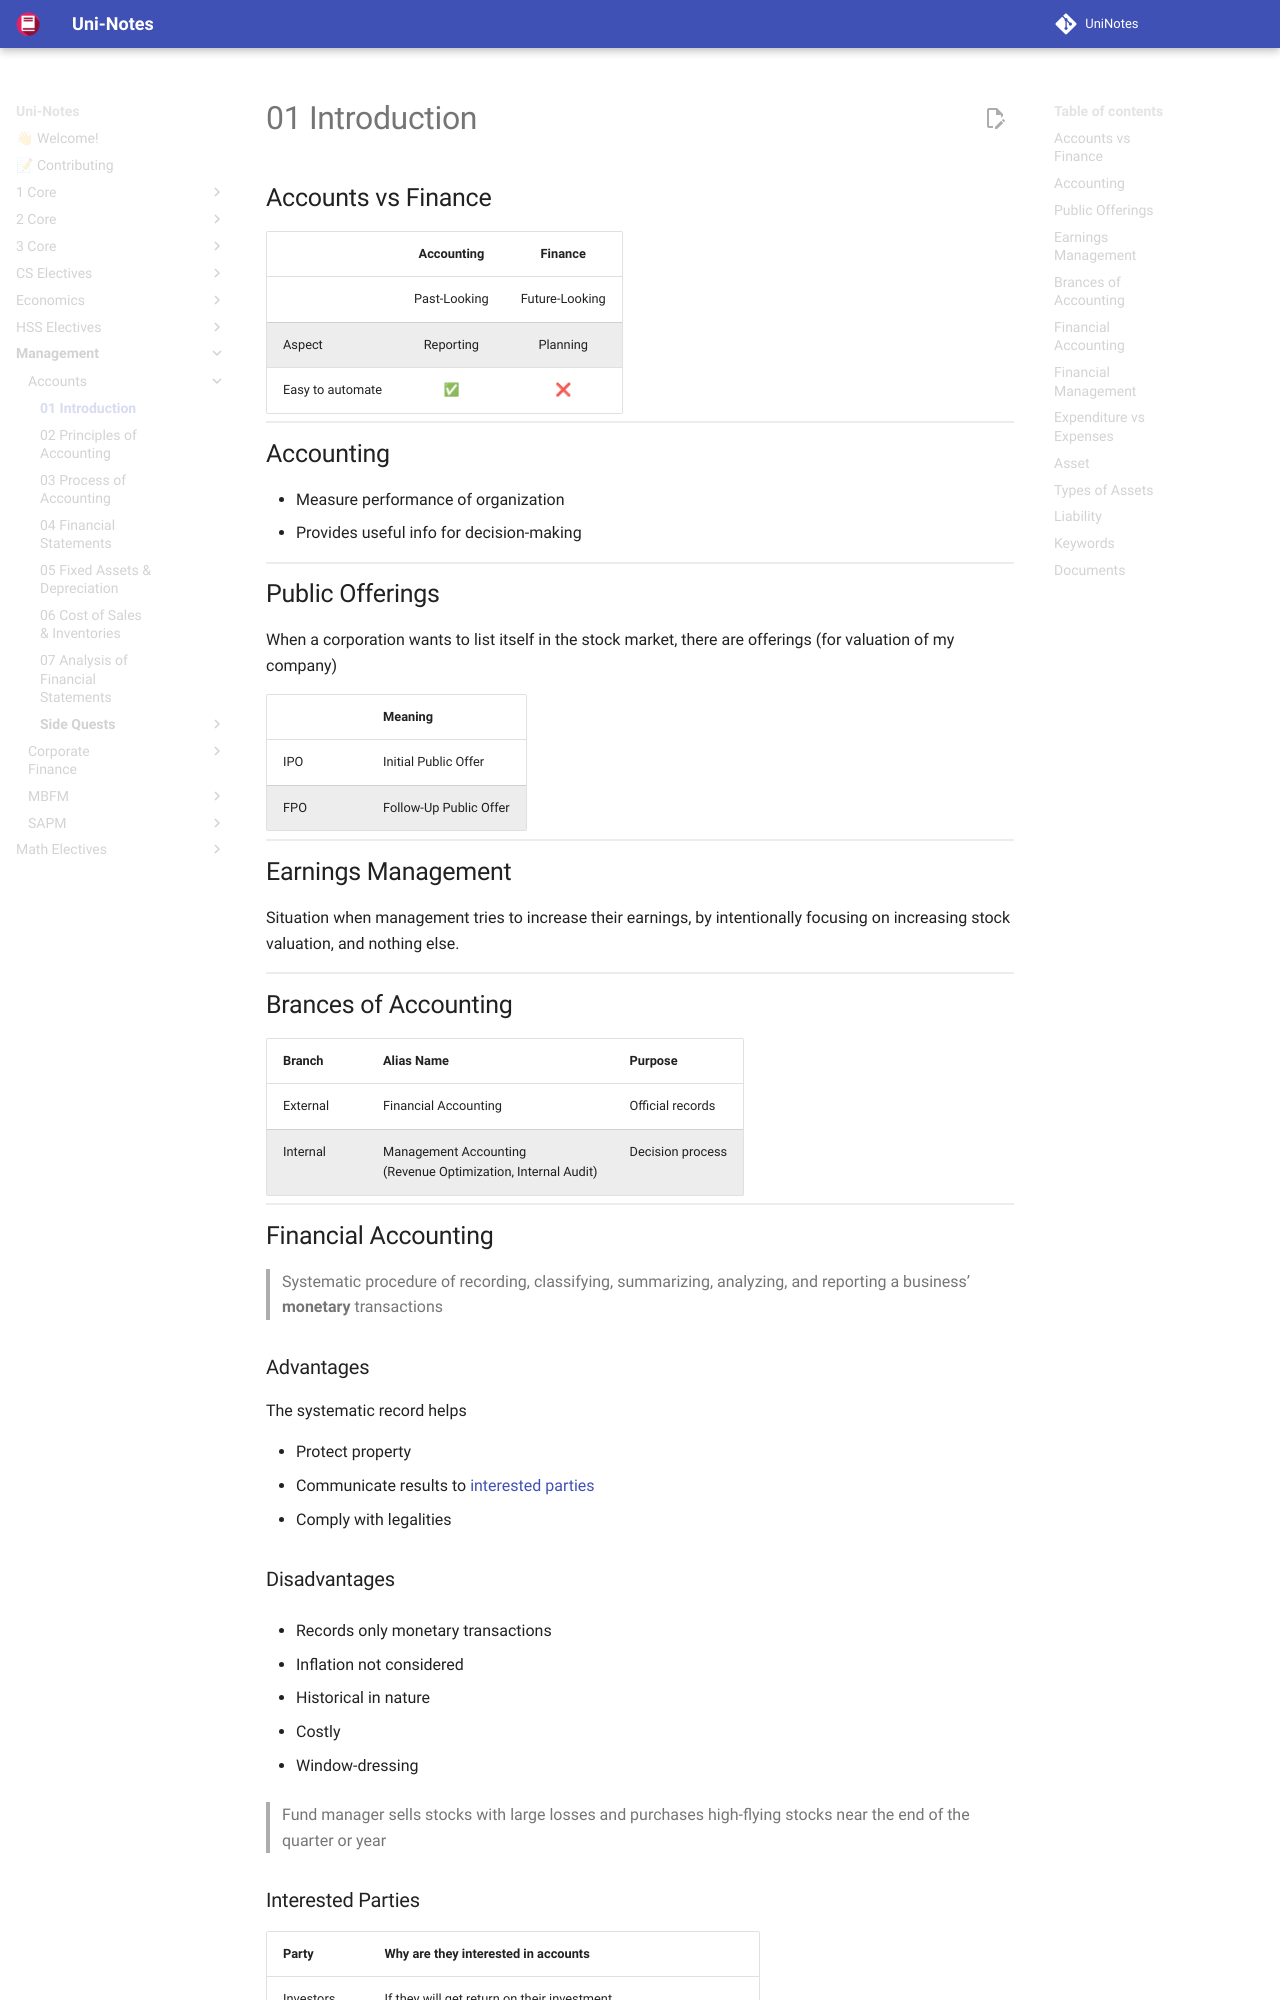

repository: uni-notes/uni-notes · page: Management/Accounts/01_Introduction/index.html · generator: mkdocs

## Accounts vs Finance

|                  |  Accounting  |    Finance     |
| ---------------- | :----------: | :------------: |
|                  | Past-Looking | Future-Looking |
| Aspect           |  Reporting   |    Planning    |
| Easy to automate |      ✅       |       ❌        |

## Accounting

- Measure performance of organization
- Provides useful info for decision-making

## Public Offerings

When a corporation wants to list itself in the stock market, there are offerings (for valuation of my company)

|      | Meaning                |
| ---- | ---------------------- |
| IPO  | Initial Public Offer   |
| FPO  | Follow-Up Public Offer |

## Earnings Management

Situation when management tries to increase their earnings, by intentionally focusing on increasing stock valuation, and nothing else.

## Brances of Accounting

| Branch   | Alias Name                                                   | Purpose          |
| -------- | ------------------------------------------------------------ | ---------------- |
| External | Financial Accounting                                         | Official records |
| Internal | Management Accounting<br />(Revenue Optimization, Internal Audit) | Decision process |

## Financial Accounting

> Systematic procedure of recording, classifying, summarizing, analyzing, and reporting a business’ **monetary** transactions

### Advantages

The systematic record helps

- Protect property
- Communicate results to [interested parties](#Interested-Parties)
- Comply with legalities

### Disadvantages

- Records only monetary transactions

- Inflation not considered

- Historical in nature

- Costly

- Window-dressing

  > Fund manager sells stocks with large losses and purchases high-flying stocks near the end of the quarter or year

### Interested Parties

| Party      | Why are they interested in accounts                          |
| ---------- | ------------------------------------------------------------ |
| Investors  | If they will get return on their investment                  |
| Creditors  | If they will get loan back                                   |
| Workers    | If a company closes, you will not get salary                 |
| Customers  | If a company closes, you will not get maintanance/replacement |
| Government | Checking for Fraud                                           |
